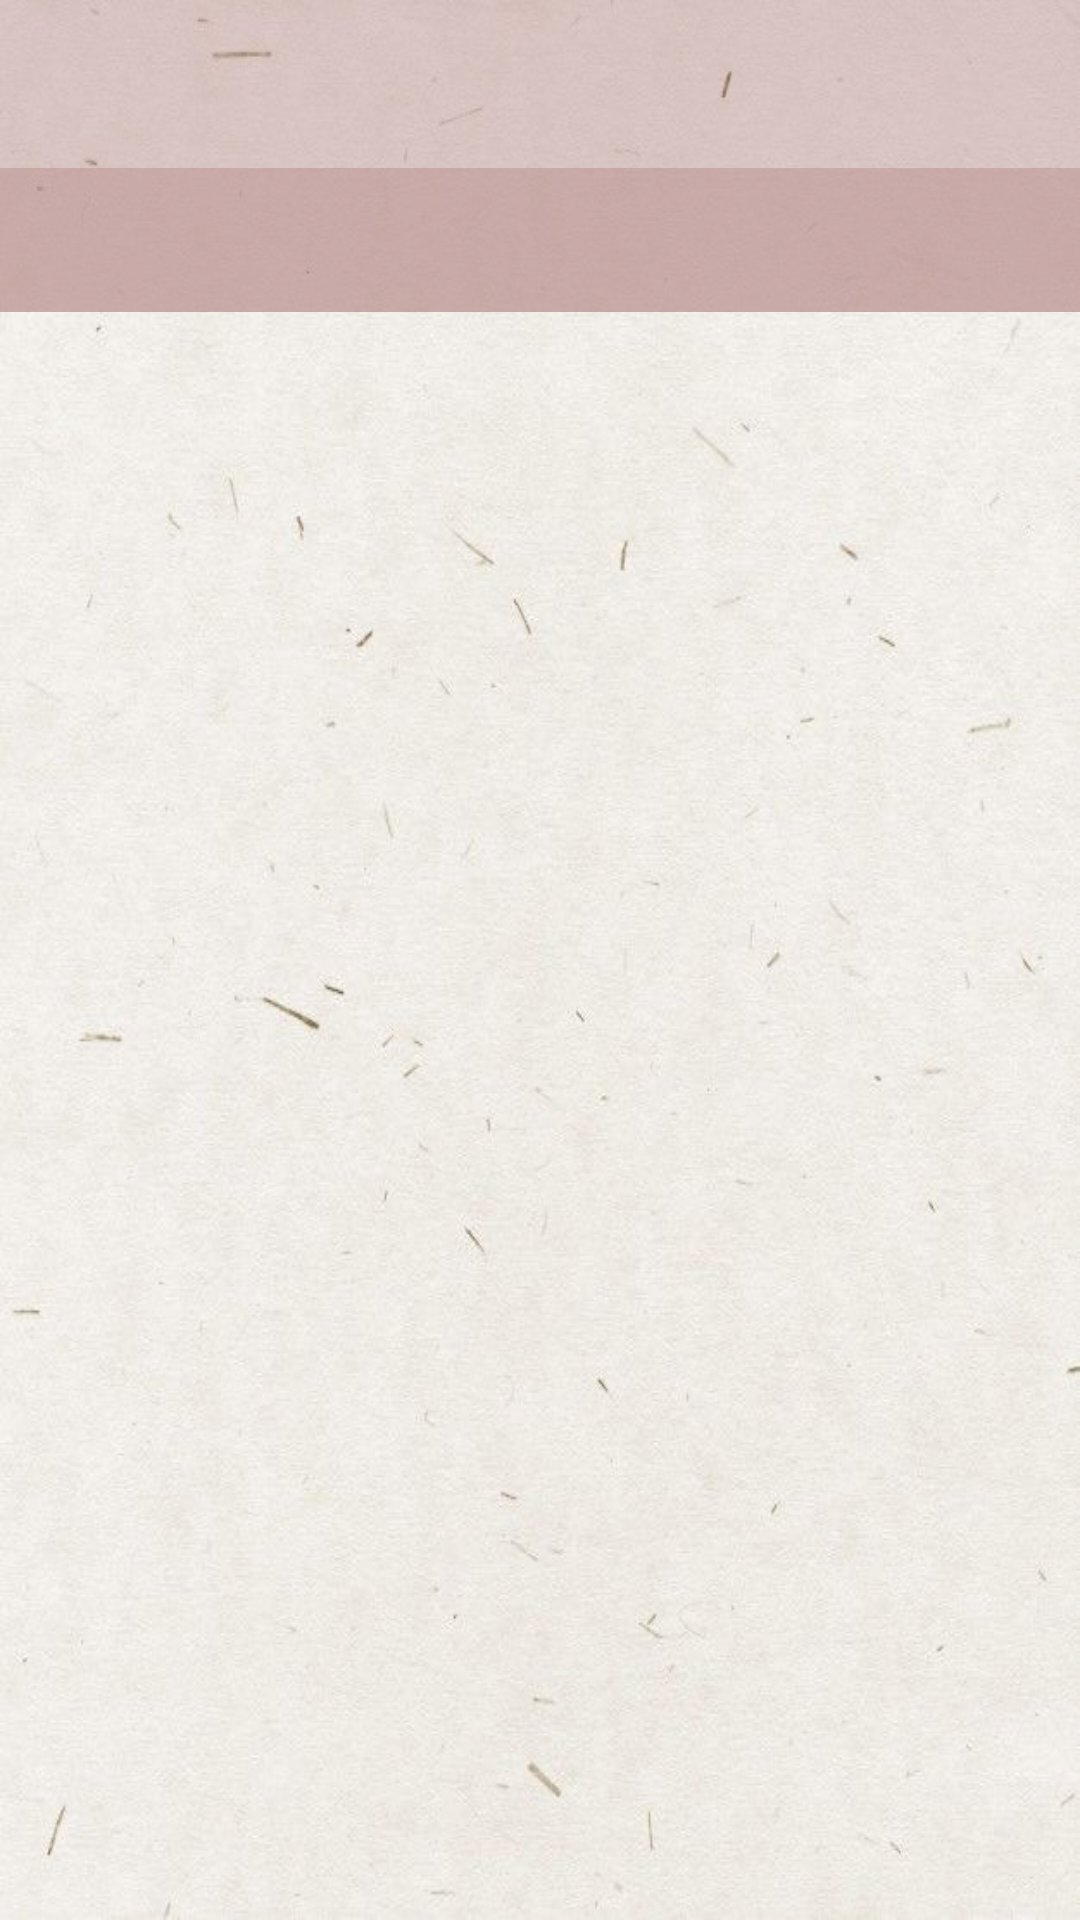

The Android layout XML behind this screen, and the referenced resources:
<!-- AndroidManifest.xml: activity theme AppTheme.NoActionBar -->
<!-- res/layout/activity_tabbed.xml -->
<?xml version="1.0" encoding="utf-8"?>
<RelativeLayout
    xmlns:android="http://schemas.android.com/apk/res/android"
    xmlns:app="http://schemas.android.com/apk/res-auto"
    xmlns:tools="http://schemas.android.com/tools"
    android:layout_width="match_parent"
    android:layout_height="match_parent"
    tools:context=".TabbedActivity"
    android:background="@drawable/home">

    <com.google.android.material.appbar.AppBarLayout
        android:layout_width="match_parent"
        android:layout_height="wrap_content"
        android:theme="@style/AppTheme.AppBarOverlay">

        <TextView
            android:id="@+id/title"
            android:layout_width="wrap_content"
            android:layout_height="wrap_content"
            android:gravity="center"
            android:minHeight="?actionBarSize"
            android:padding="@dimen/appbar_padding"
            android:text=" "
            android:textAppearance="@style/TextAppearance.Widget.AppCompat.Toolbar.Title" />

        <com.google.android.material.tabs.TabLayout
            android:id="@+id/tabs"
            android:layout_width="match_parent"
            android:layout_height="wrap_content"
            android:background="?attr/colorPrimary" />
    </com.google.android.material.appbar.AppBarLayout>

    <androidx.viewpager.widget.ViewPager
        android:id="@+id/view_pager"
        android:layout_width="match_parent"
        android:layout_height="match_parent"
        app:layout_behavior="@string/appbar_scrolling_view_behavior" />

    <androidx.recyclerview.widget.RecyclerView
        android:id="@+id/tasksRecyclerView"
        android:layout_width="380dp"
        android:layout_height="334dp"
        android:layout_alignParentTop="true"
        android:layout_alignParentBottom="true"
        android:layout_marginTop="196dp"
        android:layout_marginBottom="201dp"
        app:layout_constraintBottom_toBottomOf="parent"
        app:layout_constraintEnd_toEndOf="parent"
        app:layout_constraintStart_toStartOf="parent"
        app:layout_constraintTop_toTopOf="parent" />







</RelativeLayout>
<!-- resources referenced by this layout -->
<resources>
  <!-- drawable home: jpeg bitmap (drawable, 96457 bytes) -->
  <style name="AppTheme.AppBarOverlay" parent="ThemeOverlay.AppCompat.Dark.ActionBar" />
  <style name="AppTheme.NoActionBar">
          <item name="windowActionBar">false</item>
          <item name="windowNoTitle">true</item>
      </style>
</resources>
